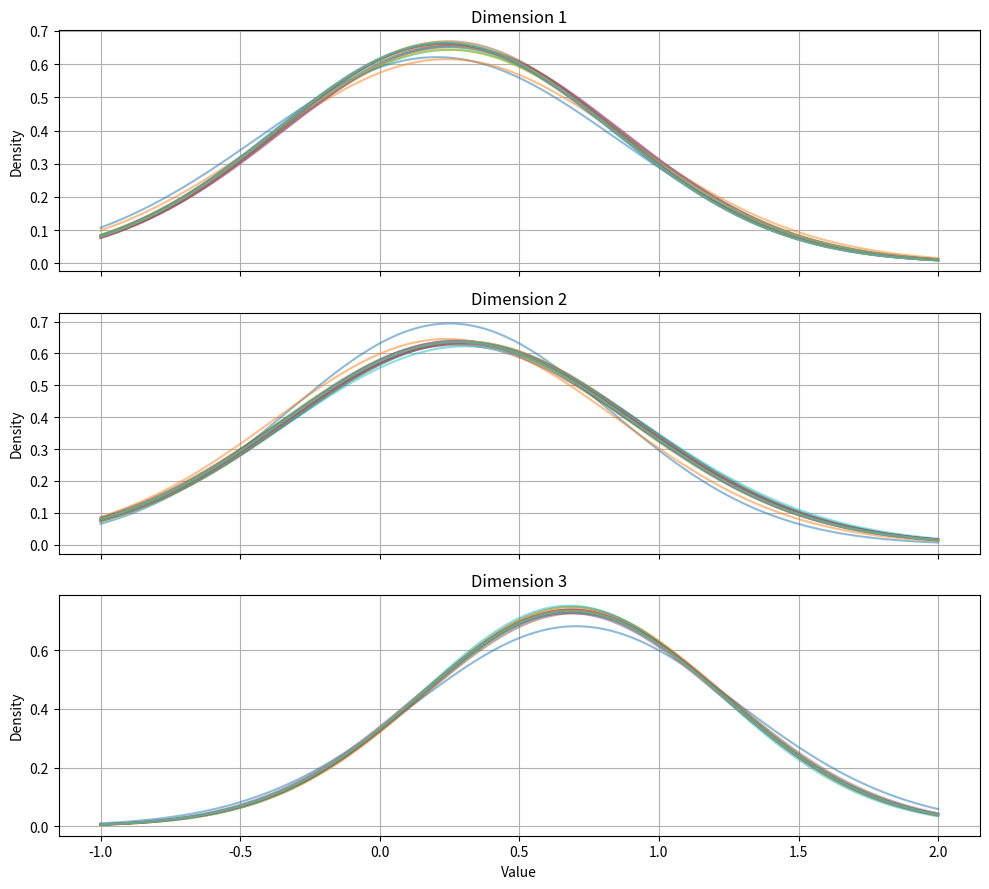

Python code for this plot:
import numpy as np
import matplotlib.pyplot as plt
from scipy.stats import norm

def intermolecular_pair_potential(coordinates, epsilon=1.0, sigma=1.0):
    total_energy = 0.0
    n = len(coordinates)
    for i in range(n - 1):
        for j in range(i + 1, n):
            r = np.linalg.norm(coordinates[i] - coordinates[j])
            if r == 0:
                continue
            total_energy += 4 * epsilon * ((sigma / r) ** 12 - (sigma / r) ** 6)
    return total_energy

def adaptive_simulated_annealing_per_dimension(initial_coords, epsilon=1.0, sigma=1.0,
                                               initial_step=0.05, initial_temp=10, max_iter_factor=2000):
    n_particles, dims = initial_coords.shape
    max_iterations = max_iter_factor * n_particles

    coords = initial_coords.copy()
    current_energy = intermolecular_pair_potential(coords, epsilon, sigma)
    best_coords = coords.copy()
    best_energy = current_energy

    T = initial_temp
    step_matrix = np.full(coords.shape, initial_step)
    accept_matrix = np.zeros_like(coords)

    adapt_interval = 1000
    step_history = []
    energy_history = [current_energy]
    gaussian_snapshots = []

    for iteration in range(1, max_iterations + 1):
        noise = np.random.normal(loc=0.0, scale=step_matrix)
        proposal = coords + noise
        proposal_energy = intermolecular_pair_potential(proposal, epsilon, sigma)

        if proposal_energy < current_energy:
            coords = proposal
            current_energy = proposal_energy
            accept_matrix += 1

            if current_energy < best_energy:
                best_energy = current_energy
                best_coords = coords.copy()

        if iteration % adapt_interval == 0:
            acceptance_rate = accept_matrix / adapt_interval

            step_matrix[acceptance_rate < 0.2] *= 0.9
            step_matrix[acceptance_rate > 0.5] *= 1.1

            T *= 0.9
            accept_matrix.fill(0)

            avg_step = np.mean(step_matrix)
            step_history.append((iteration, avg_step))
            print(f"Iter {iteration:6d} | Temp {T:.5f} | Avg Step {avg_step:.5f} | Best Energy {best_energy:.5f}")

            # Capture Gaussian snapshot
            snapshot = []
            for dim in range(coords.shape[1]):
                mean = np.mean(coords[:, dim])
                std = np.std(coords[:, dim])
                snapshot.append((mean, std))
            gaussian_snapshots.append((iteration, snapshot))

        energy_history.append(current_energy)

        if np.mean(step_matrix) < 1e-5:
            print("Step sizes too small, stopping.")
            break

    print(f"Best energy found: {best_energy:.5f}")

    # Plot shifting Gaussians over iterations
    x = np.linspace(-1, 2, 300)
    fig, axs = plt.subplots(dims, 1, figsize=(10, 3 * dims), sharex=True)

    if dims == 1:
        axs = [axs]  # Ensure it's iterable

    for dim in range(dims):
        for iter_num, snapshot in gaussian_snapshots:
            mean, std = snapshot[dim]
            y = norm.pdf(x, mean, std)
            axs[dim].plot(x, y, alpha=0.5, label=f'Iter {iter_num}')
        axs[dim].set_title(f'Dimension {dim+1}')
        axs[dim].set_ylabel('Density')
        axs[dim].grid(True)

    axs[-1].set_xlabel('Value')
    plt.tight_layout()
    plt.show()

    return best_coords, best_energy

# Example usage
initial_coords = np.random.rand(10, 3)
optimized_coords, final_energy = adaptive_simulated_annealing_per_dimension(initial_coords)
